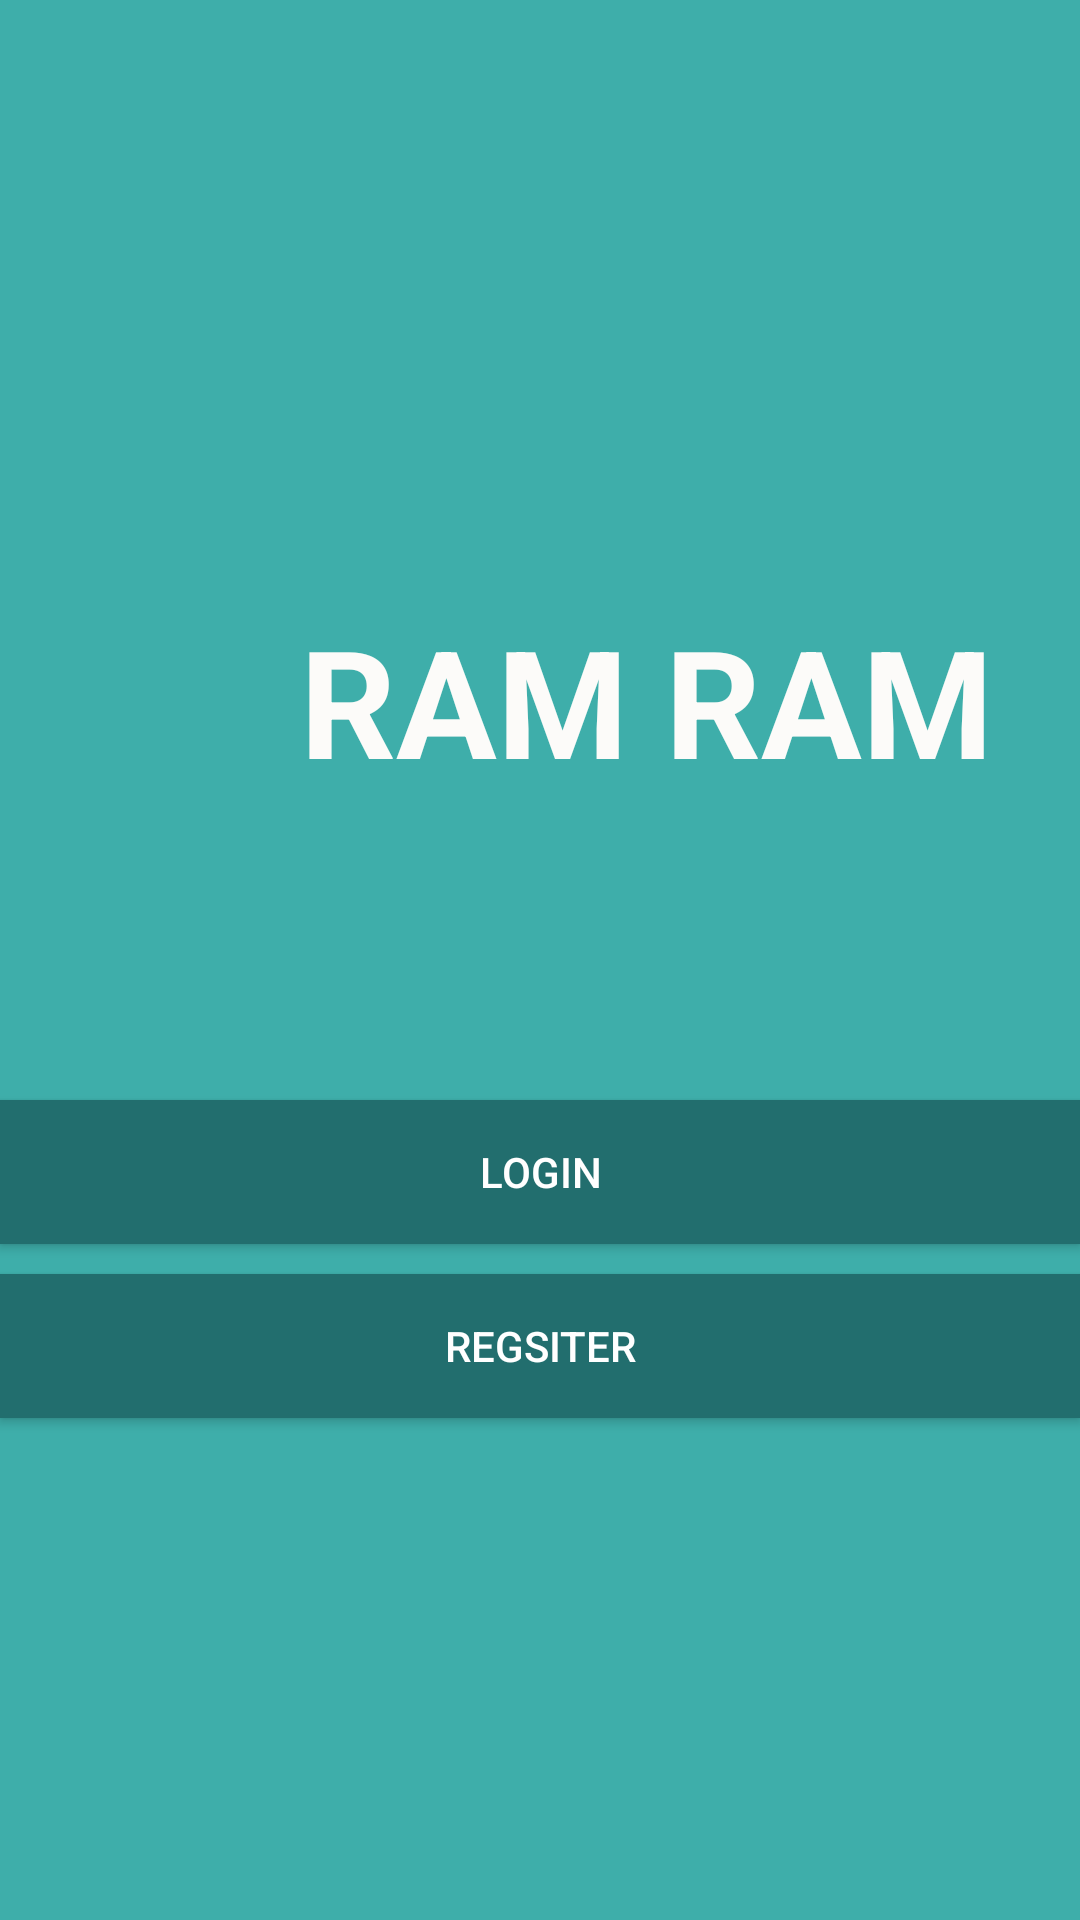

Produce the Android XML layout that renders to this screen, including the resource entries it uses.
<!-- AndroidManifest.xml: application theme AppTheme -->
<!-- res/layout/activity_start.xml -->
<?xml version="1.0" encoding="utf-8"?>
<LinearLayout xmlns:android="http://schemas.android.com/apk/res/android"
    xmlns:app="http://schemas.android.com/apk/res-auto"
    xmlns:tools="http://schemas.android.com/tools"
    android:layout_width="match_parent"
    android:layout_height="match_parent"
    android:layout_gravity="center"
    android:background="@color/colorPrimary"
    android:orientation="vertical"
    tools:context=".StartActivity">

    <TextView
        android:layout_marginTop="200dp"
        android:layout_width="wrap_content"
        android:layout_height="wrap_content"
        android:text="RAM RAM"
        android:textColor="#FCFBF9"
        android:layout_marginStart="100dp"
        android:textSize="50dp"
        android:textStyle="bold"/>
    <Button
        android:background="@color/colorPrimaryDark"
        android:layout_marginTop="100dp"
        android:id="@+id/login"
        android:textColor="#fff"
        android:layout_width="match_parent"
        android:layout_height="wrap_content"
        android:text="Login"
        />
    <Button
        android:textColor="#fff"
        android:background="@color/colorPrimaryDark"
        android:layout_marginTop="10dp"
        android:id="@+id/register"
        android:layout_width="match_parent"
        android:layout_height="wrap_content"
        android:text="Regsiter"
        />

</LinearLayout>
<!-- resources referenced by this layout -->
<resources>
  <color name="colorPrimary">#3eaeaa</color>
  <color name="colorPrimaryDark">#226e6e</color>
  <style name="AppTheme" parent="Theme.AppCompat.Light.NoActionBar">
          
          <item name="colorPrimary">@color/colorPrimary</item>
          <item name="colorPrimaryDark">@color/colorPrimaryDark</item>
          <item name="colorAccent">@color/colorAccent</item>
      </style>
  <color name="colorAccent">#D81B60</color>
</resources>
